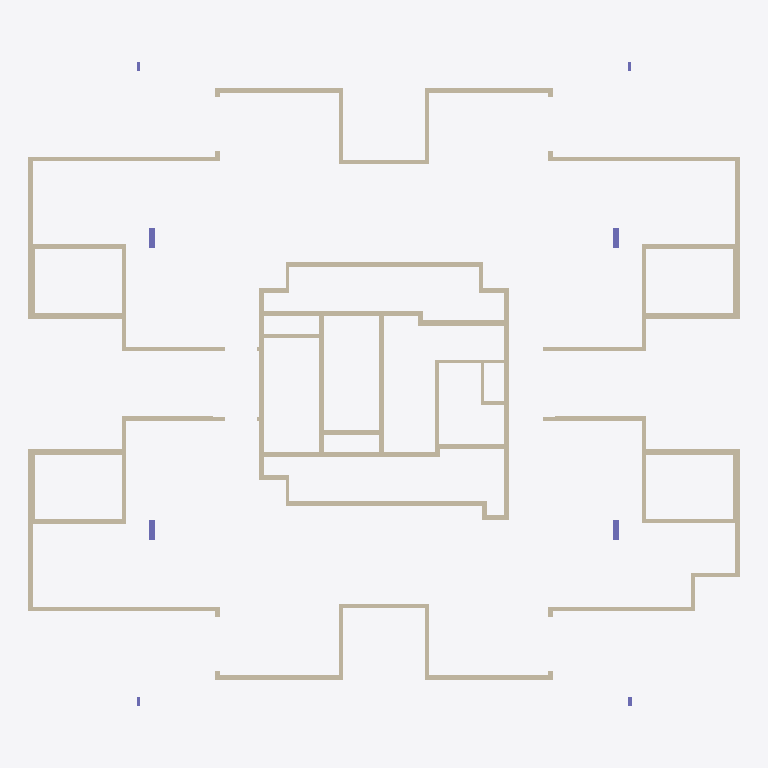
Plan cut of the same IFC building model at storey 'Down' (level 0.00 m, cut at 1.40 m), seen from above with north up, elements coloured by IFC class: 82 walls (beige), 5 columns (violet). Cut surfaces are drawn darker.
Extent 31.1 m × 28.1 m × 3.8 m (x, y, z). Storeys (2): Down at 0.00 m; Typical Floor at 3.00 m. Elements (135): 84 IfcWallStandardCase, 24 IfcBeam, 19 IfcSlab, 8 IfcColumn.

HEADER;
FILE_DESCRIPTION(('ViewDefinition [CoordinationView]','ExchangeRequirement []'),'2;1');
FILE_NAME('מספר פרויקט','2022-05-20T00:23:20',(''),(''),'ODA IFC SDK 22.6','22.1.1.516 - Exporter 22.1.1.516 - Default UI','');
FILE_SCHEMA(('IFC2X3'));
ENDSEC;
DATA;
#92=IFCPROJECT('1paF0zoqbF7wTh5Tm3jZ5E',#20,'מספר פרויקט',$,$,'Project 001','Project Status',(#87),#84);
#108=IFCSITE('1paF0zoqbF7wTh5Tm3jZ5C',#20,'Default',$,$,#107,$,$,.ELEMENT.,$,$,$,$,$);
#94=IFCBUILDING('1paF0zoqbF7wTh5Tm3jZ5F',#20,'',$,$,#16,$,'',.ELEMENT.,$,$,$);
#97=IFCBUILDINGSTOREY('1paF0zoqbF7wTh5TpyIS$j',#20,'Down',$,'Level:8mm Head',#96,$,'Down',.ELEMENT.,1.727731E-11);
#101=IFCBUILDINGSTOREY('1paF0zoqbF7wTh5TpyJt8v',#20,'Typical Floor',$,'Level:8mm Head',#100,$,'Typical Floor',.ELEMENT.,300.0);
#1795=IFCWALLSTANDARDCASE('2omDBI$wv0pxfVdW12qILY',#20,'Basic Wall:22:539718',$,'Basic Wall:22',#1783,#1794,'539718');
#3361=IFCWALLSTANDARDCASE('2omDBI$wv0pxfVdW12qIMc',#20,'Basic Wall:22:539778',$,'Basic Wall:22',#3349,#3360,'539778');
#1695=IFCWALLSTANDARDCASE('2omDBI$wv0pxfVdW12qILc',#20,'Basic Wall:22:539714',$,'Basic Wall:22',#1683,#1694,'539714');
#3461=IFCWALLSTANDARDCASE('2omDBI$wv0pxfVdW12qIMY',#20,'Basic Wall:22:539782',$,'Basic Wall:22',#3449,#3460,'539782');
#3711=IFCWALLSTANDARDCASE('2omDBI$wv0pxfVdW12qIMq',#20,'Basic Wall:22:539792',$,'Basic Wall:22',#3699,#3710,'539792');
#1845=IFCWALLSTANDARDCASE('2omDBI$wv0pxfVdW12qILi',#20,'Basic Wall:22:539720',$,'Basic Wall:22',#1833,#1844,'539720');
#2917=IFCWALLSTANDARDCASE('2omDBI$wv0pxfVdW12qILM',#20,'Basic Wall:18:539762',$,'Basic Wall:18',#2905,#2916,'539762');
#538=IFCWALLSTANDARDCASE('2omDBI$wv0pxfVdW12qIKo',#20,'Basic Wall:18:539670',$,'Basic Wall:18',#526,#537,'539670');
#2595=IFCWALLSTANDARDCASE('2omDBI$wv0pxfVdW12qIL2',#20,'Basic Wall:18:539750',$,'Basic Wall:18',#2583,#2594,'539750');
#3761=IFCWALLSTANDARDCASE('2omDBI$wv0pxfVdW12qIMs',#20,'Basic Wall:22:539794',$,'Basic Wall:22',#3749,#3760,'539794');
#3861=IFCWALLSTANDARDCASE('2omDBI$wv0pxfVdW12qIMo',#20,'Basic Wall:22:539798',$,'Basic Wall:22',#3849,#3860,'539798');
#588=IFCWALLSTANDARDCASE('2omDBI$wv0pxfVdW12qIKy',#20,'Basic Wall:22:539672',$,'Basic Wall:22',#576,#587,'539672');
#2645=IFCWALLSTANDARDCASE('2omDBI$wv0pxfVdW12qILC',#20,'Basic Wall:22:539752',$,'Basic Wall:22',#2633,#2644,'539752');
#814=IFCWALLSTANDARDCASE('2omDBI$wv0pxfVdW12qIK4',#20,'Basic Wall:22:539680',$,'Basic Wall:22',#802,#813,'539680');
#2867=IFCWALLSTANDARDCASE('2omDBI$wv0pxfVdW12qILK',#20,'Basic Wall:22:539760',$,'Basic Wall:22',#2855,#2866,'539760');
#2345=IFCWALLSTANDARDCASE('2omDBI$wv0pxfVdW12qILu',#20,'Basic Wall:25:539740',$,'Basic Wall:25',#2333,#2344,'539740');
#864=IFCWALLSTANDARDCASE('2omDBI$wv0pxfVdW12qIK6',#20,'Basic Wall:18:539682',$,'Basic Wall:18',#852,#863,'539682');
#3161=IFCWALLSTANDARDCASE('2omDBI$wv0pxfVdW12qILU',#20,'Basic Wall:25:539770',$,'Basic Wall:25',#3149,#3160,'539770');
#145=IFCWALLSTANDARDCASE('2omDBI$wv0pxfVdW12qIKe',#20,'Basic Wall:30:539660',$,'Basic Wall:30',#129,#144,'539660');
#336=IFCWALLSTANDARDCASE('2omDBI$wv0pxfVdW12qIKq',#20,'Basic Wall:25:539664',$,'Basic Wall:25',#324,#335,'539664');
#1219=IFCWALLSTANDARDCASE('2omDBI$wv0pxfVdW12qIKK',#20,'Basic Wall:25:539696',$,'Basic Wall:25',#1202,#1218,'539696');
#1945=IFCWALLSTANDARDCASE('2omDBI$wv0pxfVdW12qILe',#20,'Basic Wall:22:539724',$,'Basic Wall:22',#1933,#1944,'539724');
#1164=IFCWALLSTANDARDCASE('2omDBI$wv0pxfVdW12qIKA',#20,'Basic Wall:30:539694',$,'Basic Wall:30',#1152,#1163,'539694');
#3039=IFCWALLSTANDARDCASE('2omDBI$wv0pxfVdW12qILI',#20,'Basic Wall:20:539766',$,'Basic Wall:20',#3005,#3038,'539766');
#2395=IFCWALLSTANDARDCASE('2omDBI$wv0pxfVdW12qILw',#20,'Basic Wall:30:539742',$,'Basic Wall:30',#2383,#2394,'539742');
#2445=IFCWALLSTANDARDCASE('2omDBI$wv0pxfVdW12qIL4',#20,'Basic Wall:20:539744',$,'Basic Wall:20',#2433,#2444,'539744');
#3211=IFCWALLSTANDARDCASE('2omDBI$wv0pxfVdW12qILO',#20,'Basic Wall:30:539772',$,'Basic Wall:30',#3199,#3210,'539772');
#412=IFCWALLSTANDARDCASE('2omDBI$wv0pxfVdW12qIKs',#20,'Basic Wall:20:539666',$,'Basic Wall:20',#400,#411,'539666');
#488=IFCWALLSTANDARDCASE('2omDBI$wv0pxfVdW12qIKm',#20,'Basic Wall:18:539668',$,'Basic Wall:18',#476,#487,'539668');
#1319=IFCWALLSTANDARDCASE('2omDBI$wv0pxfVdW12qIKG',#20,'Basic Wall:18:539700',$,'Basic Wall:18',#1307,#1318,'539700');
#1445=IFCWALLSTANDARDCASE('2omDBI$wv0pxfVdW12qIKS',#20,'Basic Wall:18:539704',$,'Basic Wall:18',#1433,#1444,'539704');
#2545=IFCWALLSTANDARDCASE('2omDBI$wv0pxfVdW12qIL0',#20,'Basic Wall:18:539748',$,'Basic Wall:18',#2533,#2544,'539748');
#260=IFCWALLSTANDARDCASE('2omDBI$wv0pxfVdW12qIKg',#20,'Basic Wall:18:539662',$,'Basic Wall:18',#248,#259,'539662');
#2967=IFCWALLSTANDARDCASE('2omDBI$wv0pxfVdW12qILG',#20,'Basic Wall:18:539764',$,'Basic Wall:18',#2955,#2966,'539764');
#1064=IFCWALLSTANDARDCASE('2omDBI$wv0pxfVdW12qIKE',#20,'Basic Wall:20:539690',$,'Basic Wall:20',#1052,#1063,'539690');
#1545=IFCWALLSTANDARDCASE('2omDBI$wv0pxfVdW12qIKO',#20,'Basic Wall:18:539708',$,'Basic Wall:18',#1533,#1544,'539708');
#2245=IFCWALLSTANDARDCASE('2omDBI$wv0pxfVdW12qILy',#20,'Basic Wall:18:539736',$,'Basic Wall:18',#2233,#2244,'539736');
#714=IFCWALLSTANDARDCASE('2omDBI$wv0pxfVdW12qIKu',#20,'Basic Wall:18:539676',$,'Basic Wall:18',#702,#713,'539676');
#2767=IFCWALLSTANDARDCASE('2omDBI$wv0pxfVdW12qIL8',#20,'Basic Wall:18:539756',$,'Basic Wall:18',#2733,#2766,'539756');
#3661=IFCWALLSTANDARDCASE('2omDBI$wv0pxfVdW12qIMg',#20,'Basic Wall:15:539790',$,'Basic Wall:15',#3649,#3660,'539790');
#4061=IFCWALLSTANDARDCASE('2omDBI$wv0pxfVdW12qIMw',#20,'Basic Wall:22:539806',$,'Basic Wall:22',#4049,#4060,'539806');
#764=IFCWALLSTANDARDCASE('2omDBI$wv0pxfVdW12qIKw',#20,'Basic Wall:18:539678',$,'Basic Wall:18',#752,#763,'539678');
#2817=IFCWALLSTANDARDCASE('2omDBI$wv0pxfVdW12qILA',#20,'Basic Wall:18:539758',$,'Basic Wall:18',#2805,#2816,'539758');
#664=IFCWALLSTANDARDCASE('2omDBI$wv0pxfVdW12qIK_',#20,'Basic Wall:18:539674',$,'Basic Wall:18',#652,#663,'539674');
#2695=IFCWALLSTANDARDCASE('2omDBI$wv0pxfVdW12qILE',#20,'Basic Wall:18:539754',$,'Basic Wall:18',#2683,#2694,'539754');
#3111=IFCWALLSTANDARDCASE('2omDBI$wv0pxfVdW12qILS',#20,'Basic Wall:20:539768',$,'Basic Wall:20',#3077,#3110,'539768');
#3911=IFCWALLSTANDARDCASE('2omDBI$wv0pxfVdW12qIMy',#20,'Basic Wall:22:539800',$,'Basic Wall:22',#3899,#3910,'539800');
#1114=IFCWALLSTANDARDCASE('2omDBI$wv0pxfVdW12qIK8',#20,'Basic Wall:20:539692',$,'Basic Wall:20',#1102,#1113,'539692');
#2495=IFCWALLSTANDARDCASE('2omDBI$wv0pxfVdW12qIL6',#20,'Basic Wall:20:539746',$,'Basic Wall:20',#2483,#2494,'539746');
#1014=IFCWALLSTANDARDCASE('2omDBI$wv0pxfVdW12qIKC',#20,'Basic Wall:18:539688',$,'Basic Wall:18',#1002,#1013,'539688');
#3811=IFCWALLSTANDARDCASE('2omDBI$wv0pxfVdW12qIMm',#20,'Basic Wall:20:539796',$,'Basic Wall:20',#3799,#3810,'539796');
#3511=IFCWALLSTANDARDCASE('2omDBI$wv0pxfVdW12qIMi',#20,'Basic Wall:15:539784',$,'Basic Wall:15',#3499,#3510,'539784');
#964=IFCWALLSTANDARDCASE('2omDBI$wv0pxfVdW12qIK2',#20,'Basic Wall:18:539686',$,'Basic Wall:18',#952,#963,'539686');
#1995=IFCWALLSTANDARDCASE('2omDBI$wv0pxfVdW12qILg',#20,'Basic Wall:22:539726',$,'Basic Wall:22',#1983,#1994,'539726');
#1269=IFCWALLSTANDARDCASE('2omDBI$wv0pxfVdW12qIKM',#20,'Basic Wall:18:539698',$,'Basic Wall:18',#1257,#1268,'539698');
#914=IFCWALLSTANDARDCASE('2omDBI$wv0pxfVdW12qIK0',#20,'Basic Wall:18:539684',$,'Basic Wall:18',#902,#913,'539684');
#1745=IFCWALLSTANDARDCASE('2omDBI$wv0pxfVdW12qILW',#20,'Basic Wall:22:539716',$,'Basic Wall:22',#1733,#1744,'539716');
#2045=IFCWALLSTANDARDCASE('2omDBI$wv0pxfVdW12qILq',#20,'Basic Wall:22:539728',$,'Basic Wall:22',#2033,#2044,'539728');
#3311=IFCWALLSTANDARDCASE('2omDBI$wv0pxfVdW12qIMa',#20,'Basic Wall:22:539776',$,'Basic Wall:22',#3299,#3310,'539776');
#4166=IFCCOLUMN('2omDBI$wv0pxfVdW12qIM6',#20,'Concrete Rectengular Column:25/85:539810',$,'Concrete Rectengular Column:25/85',#4165,#4163,'539810');
#4242=IFCCOLUMN('2omDBI$wv0pxfVdW12qIM0',#20,'Concrete Rectengular Column:25/85:539812',$,'Concrete Rectengular Column:25/85',#4241,#4239,'539812');
#4452=IFCCOLUMN('2omDBI$wv0pxfVdW12qIMA',#20,'Concrete Rectengular Column:25/85:539822',$,'Concrete Rectengular Column:25/85',#4451,#4449,'539822');
#4501=IFCCOLUMN('2omDBI$wv0pxfVdW12qIMK',#20,'Concrete Rectengular Column:25/85:539824',$,'Concrete Rectengular Column:25/85',#4500,#4498,'539824');
#3611=IFCWALLSTANDARDCASE('2omDBI$wv0pxfVdW12qIMe',#20,'Basic Wall:15:539788',$,'Basic Wall:15',#3599,#3610,'539788');
#2295=IFCWALLSTANDARDCASE('2omDBI$wv0pxfVdW12qIL_',#20,'Basic Wall:18:539738',$,'Basic Wall:18',#2283,#2294,'539738');
#3261=IFCWALLSTANDARDCASE('2omDBI$wv0pxfVdW12qILQ',#20,'Basic Wall:18:539774',$,'Basic Wall:18',#3249,#3260,'539774');
#3411=IFCWALLSTANDARDCASE('2omDBI$wv0pxfVdW12qIMW',#20,'Basic Wall:22:539780',$,'Basic Wall:22',#3399,#3410,'539780');
#4011=IFCWALLSTANDARDCASE('2omDBI$wv0pxfVdW12qIMu',#20,'Basic Wall:22:539804',$,'Basic Wall:22',#3999,#4010,'539804');
#3561=IFCWALLSTANDARDCASE('2omDBI$wv0pxfVdW12qIMk',#20,'Basic Wall:15:539786',$,'Basic Wall:15',#3549,#3560,'539786');
#2095=IFCWALLSTANDARDCASE('2omDBI$wv0pxfVdW12qILs',#20,'Basic Wall:15:539730',$,'Basic Wall:15',#2083,#2094,'539730');
#1895=IFCWALLSTANDARDCASE('2omDBI$wv0pxfVdW12qILk',#20,'Basic Wall:20:539722',$,'Basic Wall:20',#1883,#1894,'539722');
#4111=IFCWALLSTANDARDCASE('2omDBI$wv0pxfVdW12qIM4',#20,'Basic Wall:22:539808',$,'Basic Wall:22',#4099,#4110,'539808');
#2145=IFCWALLSTANDARDCASE('2omDBI$wv0pxfVdW12qILm',#20,'Basic Wall:15:539732',$,'Basic Wall:15',#2133,#2144,'539732');
#3961=IFCWALLSTANDARDCASE('2omDBI$wv0pxfVdW12qIM_',#20,'Basic Wall:15:539802',$,'Basic Wall:15',#3949,#3960,'539802');
#5499=IFCWALLSTANDARDCASE('2omDBI$wv0pxfVdW12qINK',#20,'Basic Wall:22:539888',$,'Basic Wall:22',#5487,#5498,'539888');
#5599=IFCWALLSTANDARDCASE('2omDBI$wv0pxfVdW12qINI',#20,'Basic Wall:22:539894',$,'Basic Wall:22',#5587,#5598,'539894');
#6000=IFCWALLSTANDARDCASE('2omDBI$wv0pxfVdW12qIGc',#20,'Basic Wall:22:539906',$,'Basic Wall:22',#5964,#5999,'539906');
#6151=IFCWALLSTANDARDCASE('2omDBI$wv0pxfVdW12qIGi',#20,'Basic Wall:22:539912',$,'Basic Wall:22',#6139,#6150,'539912');
#1369=IFCWALLSTANDARDCASE('2omDBI$wv0pxfVdW12qIKI',#20,'Basic Wall:15:539702',$,'Basic Wall:15',#1357,#1368,'539702');
#1495=IFCWALLSTANDARDCASE('2omDBI$wv0pxfVdW12qIKU',#20,'Basic Wall:15:539706',$,'Basic Wall:15',#1483,#1494,'539706');
#1595=IFCWALLSTANDARDCASE('2omDBI$wv0pxfVdW12qIKQ',#20,'Basic Wall:15:539710',$,'Basic Wall:15',#1583,#1594,'539710');
#2195=IFCWALLSTANDARDCASE('2omDBI$wv0pxfVdW12qILo',#20,'Basic Wall:15:539734',$,'Basic Wall:15',#2183,#2194,'539734');
#5449=IFCWALLSTANDARDCASE('2omDBI$wv0pxfVdW12qINA',#20,'Basic Wall:22:539886',$,'Basic Wall:22',#5437,#5448,'539886');
#5549=IFCWALLSTANDARDCASE('2omDBI$wv0pxfVdW12qING',#20,'Basic Wall:22:539892',$,'Basic Wall:22',#5537,#5548,'539892');
#5926=IFCWALLSTANDARDCASE('2omDBI$wv0pxfVdW12qIGa',#20,'Basic Wall:22:539904',$,'Basic Wall:22',#5890,#5925,'539904');
#6101=IFCWALLSTANDARDCASE('2omDBI$wv0pxfVdW12qIGY',#20,'Basic Wall:22:539910',$,'Basic Wall:22',#6089,#6100,'539910');
#4291=IFCCOLUMN('2omDBI$wv0pxfVdW12qIM2',#20,'Concrete Rectengular Column:15/40:539814',$,'Concrete Rectengular Column:15/40',#4290,#4288,'539814');
ENDSEC;